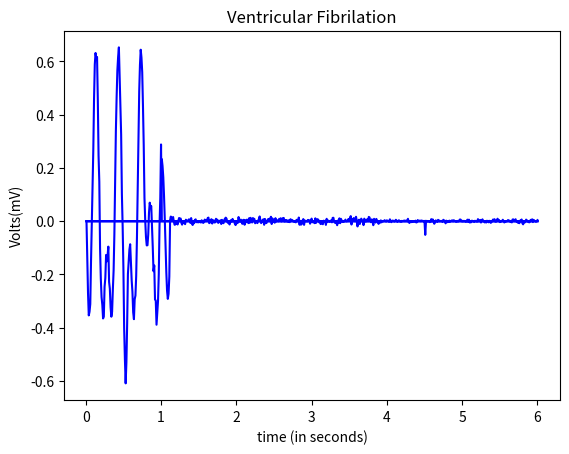

Reproduce this figure in Python.
import numpy as np
from numpy import sum,isrealobj,sqrt
from numpy.random import standard_normal
from math import cos,sin,pi
import matplotlib.pyplot as plt


def awgn(s,SNRdB,L=1):
    """
    AWGN channel
    Add AWGN noise to input signal. The function adds AWGN noise vector to signal 's' to generate a resulting signal vector 'r' of specified SNR in dB. It also
    returns the noise vector 'n' that is added to the signal 's' and the power spectral density N0 of noise added
    Parameters:
        s : input/transmitted signal vector
        SNRdB : desired signal to noise ratio (expressed in dB) for the received signal
        L : oversampling factor (applicable for waveform simulation) default L = 1.
    Returns:
        r : received signal vector (r=s+n)
"""
    gamma = 10**(SNRdB/10) #SNR to linear scale
    if s.ndim==1:# if s is single dimensional vector
        P=L*sum(abs(s)**2)/len(s) #Actual power in the vector
    else: # multi-dimensional signals like MFSK
        P=L*sum(sum(abs(s)**2))/len(s) # if s is a matrix [MxN]
    N0=P/gamma # Find the noise spectral density
    if isrealobj(s):# check if input is real/complex object type
        n = sqrt(N0/2)*standard_normal(s.shape) # computed noise
    else:
        n = sqrt(N0/2)*(standard_normal(s.shape)+1j*standard_normal(s.shape))
    r = s + n # received signal
    return r

#pwav
def p_wav(x,a_pwav,d_pwav,t_pwav,li,aa,bb,cc):
    l=li
    a=a_pwav

    for i in range(aa,bb,cc):
        x[i]=x[i]+t_pwav-0.035

    b=(2*l)/d_pwav
    n=1
    p1=1/l



    p2=np.zeros(len(x))

    harm1=np.zeros(len(x))

    for j in range(n+1):
        for i in range(aa,bb,cc):
            harm1[i] = (((sin((pi/(2*b))*(b-(2*(j+1)))))/(b-(2*(j+1)))+(sin((pi/(2*b))*(b+(2*(j+1)))))/(b+(2*(j+1))))*(2/pi))*cos(((j+1)*pi*x[i])/l)
            
            p2[i]=p2[i]+harm1[i]

    pwav=p2.copy()
    pwav=pwav*a
    pwav=awgn(pwav,20,L=1)
    return pwav

#pwav2
def p_wav2(x2,a_pwav2,d_pwav2,t_pwav2,li,aa,bb,cc):
    l=li
    a=a_pwav2

    for i in range(aa,bb,cc):
        x2[i]=x2[i]+t_pwav2-0.035

    b=(2*l)/d_pwav2
    n=1
    p1=1/l

    p2=np.zeros(len(x2))

    harm1=np.zeros(len(x2))

    for j in range(n+1):
        for i in range(aa,bb,cc):
            harm1[i] = (((sin((pi/(2*b))*(b-(2*(j+1)))))/(b-(2*(j+1)))+(sin((pi/(2*b))*(b+(2*(j+1)))))/(b+(2*(j+1))))*(2/pi))*cos(((j+1)*pi*x2[i])/l)
            
            p2[i]=p2[i]+harm1[i]

    pwav2=p2.copy()
    pwav2=pwav2*a
    pwav2=awgn(pwav2,20,L=1)
    return pwav2

#qwav
def q_wav(x1,a_qwav,d_qwav,t_qwav,li2,aa,bb,cc):
    l=li2
    for i in range(aa,bb,cc):
        x1[i]=x1[i]+t_qwav-0.05

    a=a_qwav
    b=(2*l)/d_qwav
    n=1
    q1=(a/(2*b))*(2-b)
    q2=[]

    q2=np.zeros(len(x1))

    harm5=[]
    harm5=np.zeros(len(x1))

    for j in range(n+1):
        for i in range(aa,bb,cc):
            harm5[i]=(((2*b*a)/((j+1)*(j+1)*pi*pi))*(1-cos(((j+1)*pi)/b)))*cos(((j+1)*pi*x1[i])/l)
            q2[i]=q2[i]+harm5[i]
            
            

    qwav=q2.copy()
    qwav=qwav*(-1)
    qwav=awgn(qwav,50,L=1)
    return qwav

#qwav2
def q_wav2(x3,a_qwav2,d_qwav2,t_qwav2,li2,aa,bb,cc):
    l=li2
    for i in range(aa,bb,cc):
        x3[i]=x3[i]+t_qwav2-0.05

    a=a_qwav2
    b=(2*l)/d_qwav2
    n=100
    q1=(a/(2*b))*(2-b)
    q2=[]

    q2=np.zeros(len(x3))

    harm5=[]
    harm5=np.zeros(len(x3))

    for j in range(n+1):
        for i in range(aa,bb,cc):
            harm5[i]=(((2*b*a)/((j+1)*(j+1)*pi*pi))*(1-cos(((j+1)*pi)/b)))*cos(((j+1)*pi*x3[i])/l)
            q2[i]=q2[i]+harm5[i]
            
            

    qwav2=q2.copy()
    qwav2=qwav2*(-1)
    qwav2=awgn(qwav2,19,L=1)
    return qwav2

#qrs
def qrs_wav(x2,a_qrswav,d_qrswav,li3,aa,bb,cc):
    l=li3
    
    a=a_qrswav
    b=(2*l)/d_qrswav
    n=100
    qrs1=(a/(2*b))*(2-b)
    qrs2=[]

    harm=[]

    qrs2=np.zeros(len(x2))
    harm=np.zeros(len(x2))

    for j in range(n+1):
        for i in range(aa,bb,cc):       
            harm[i]=(((2*b*a)/((j+1)*(j+1)*pi*pi))*(1-cos(((j+1)*pi)/b)))*cos(((j+1)*pi*x2[i])/l)
            qrs2[i]=qrs2[i]+harm[i]


    
    qrswav=qrs2.copy()
    for i in range(aa,bb,cc):
        qrswav[i]=qrswav[i] + qrs1+1
    return qrswav

#swav
def s_wav(x4,a_swav,d_swav,t_swav,li7,aa,bb,cc):
    l=li7  
    
    for i in range(aa,bb,cc):
        x4[i]=x4[i]-t_swav+0.035

    a=a_swav
    b=(2*l)/d_swav
    n=100
    s1=(a/(2*b))*(2-b)
    s2=[]
    harm3=[]

    s2=np.zeros(len(x4))
    harm3=np.zeros(len(x4))

    for j in range(n+1):
        for i in range(aa,bb,cc):       
            
            harm3[i]=(((2*b*a)/((j+1)*(j+1)*pi*pi))*(1-cos(((j+1)*pi)/b)))*cos(((j+1)*pi*x4[i])/l)
            s2[i]=s2[i]+harm3[i]



    swav=s2.copy()
    swav=swav*(-1)
    return swav

#swav3
def s_wav3(x3,a_swav3,d_swav3,t_swav3,li8,aa,bb,cc):
    l=li8  
    
    for i in range(aa,bb,cc):
        x3[i]=x3[i]-t_swav3+0.035

    a=a_swav3
    b=(2*l)/d_swav3
    n=100
    s1=(a/(2*b))*(2-b)
    s2=[]
    harm3=[]

    s2=np.zeros(len(x3))
    harm3=np.zeros(len(x3))

    for j in range(n+1):
        for i in range(aa,bb,cc):       
            
            harm3[i]=(((2*b*a)/((j+1)*(j+1)*pi*pi))*(1-cos(((j+1)*pi)/b)))*cos(((j+1)*pi*x3[i])/l)
            s2[i]=s2[i]+harm3[i]



    swav3=s2.copy()
    swav3=swav3*(-1)
    return swav3

#swav5
def s_wav5(x,a_swav5,d_swav5,t_swav5,li5,aa,bb,cc):
    l=li5 
    
    for i in range(aa,bb,cc):
        x[i]=x[i]-t_swav5+0.035

    a=a_swav5
    b=(2*l)/d_swav5
    n=100
    s1=(a/(2*b))*(2-b)
    s2=[]
    harm3=[]

    s2=np.zeros(len(x))
    harm3=np.zeros(len(x))

    for j in range(n+1):
        for i in range(aa,bb,cc):       
            
            harm3[i]=(((2*b*a)/((j+1)*(j+1)*pi*pi))*(1-cos(((j+1)*pi)/b)))*cos(((j+1)*pi*x[i])/l)
            s2[i]=s2[i]+harm3[i]



    swav5=s2.copy()
    swav5=swav5*(-1)
    return swav5

#twav
def t_wav(x1,a_twav,d_twav,t_twav,li2,aa,bb,cc):
    l=li2
    a=a_twav

    for i in range(aa,bb,cc):
        x1[i]=x1[i]-t_twav-0.04
    b=(2*l)/d_twav
    n=1
    t1=1/l
    t2=[]
    harm2=[]

    t2=np.zeros(len(x1))
    harm2=np.zeros(len(x1))

    for j in range(n+1):
        for i in range(aa,bb,cc):
            
            harm2[i]=(((sin((pi/(2*b))*(b-(2*(j+1)))))/(b-(2*(j+1)))+(sin((pi/(2*b))*(b+(2*(j+1)))))/(b+(2*(j+1))))*(2/pi))*cos(((j+1)*pi*x1[i])/l)
            t2[i]=t2[i]+harm2[i]


    twav=t2.copy()
    twav=twav*a
    twav= awgn(twav,20,L=1)
    return twav

#twav2
def t_wav2(x3,a_twav2,d_twav2,t_twav2,li2,aa,bb,cc):
    l=li2
    a=a_twav2

    for i in range(aa,bb,cc):
        x3[i]=x3[i]-t_twav2-0.04
    b=(2*l)/d_twav2
    n=1
    t1=1/l
    t2=[]
    harm2=[]

    t2=np.zeros(len(x3))
    harm2=np.zeros(len(x3))

    for j in range(n+1):
        for i in range(aa,bb,cc):
            
            harm2[i]=(((sin((pi/(2*b))*(b-(2*(j+1)))))/(b-(2*(j+1)))+(sin((pi/(2*b))*(b+(2*(j+1)))))/(b+(2*(j+1))))*(2/pi))*cos(((j+1)*pi*x3[i])/l)
            t2[i]=t2[i]+harm2[i]


    twav2=t2.copy()
    twav2=twav2*a
    twav2= awgn(twav2,19,L=1)
    return twav2

#twav4
def t_wav4(x4,a_twav4,d_twav4,t_twav4,li7,aa,bb,cc):
    l=li7
    a=a_twav4

    for i in range(aa,bb,cc):
        x4[i]=x4[i]-t_twav4-0.04
    b=(2*l)/d_twav4
    n=100
    t1=1/l
    t2=[]
    harm2=[]

    t2=np.zeros(len(x4))
    harm2=np.zeros(len(x4))

    for j in range(n+1):
        for i in range(aa,bb,cc):
            
            harm2[i]=(((sin((pi/(2*b))*(b-(2*(j+1)))))/(b-(2*(j+1)))+(sin((pi/(2*b))*(b+(2*(j+1)))))/(b+(2*(j+1))))*(2/pi))*cos(((j+1)*pi*x4[i])/l)
            t2[i]=t2[i]+harm2[i]


    twav4=t2.copy()
    twav4=twav4*a
    return twav4

#twav5
def t_wav5(x,a_twav5,d_twav5,t_twav5,li5,aa,bb,cc):
    l=li5
    a=a_twav5

    for i in range(aa,bb,cc):
        x[i]=x[i]-t_twav5-0.04
    b=(2*l)/d_twav5
    n=100
    t1=1/l
    t2=[]
    harm2=[]

    t2=np.zeros(len(x))
    harm2=np.zeros(len(x))

    for j in range(n+1):
        for i in range(aa,bb,cc):
            
            harm2[i]=(((sin((pi/(2*b))*(b-(2*(j+1)))))/(b-(2*(j+1)))+(sin((pi/(2*b))*(b+(2*(j+1)))))/(b+(2*(j+1))))*(2/pi))*cos(((j+1)*pi*x[i])/l)
            t2[i]=t2[i]+harm2[i]


    twav5=t2.copy()
    twav5=twav5*a
    return twav5

#twav6
def t_wav6(x4,a_twav6,d_twav6,t_twav6,li6,aa,bb,cc):
    l=li6
    a=a_twav6

    for i in range(aa,bb,cc):
        x4[i]=x4[i]-t_twav6-0.04
    b=(2*l)/d_twav6
    n=1
    t1=1/l
    t2=[]
    harm2=[]

    t2=np.zeros(len(x4))
    harm2=np.zeros(len(x4))

    for j in range(n+1):
        for i in range(aa,bb,cc):
            
            harm2[i]=(((sin((pi/(2*b))*(b-(2*(j+1)))))/(b-(2*(j+1)))+(sin((pi/(2*b))*(b+(2*(j+1)))))/(b+(2*(j+1))))*(2/pi))*cos(((j+1)*pi*x4[i])/l)
            t2[i]=t2[i]+harm2[i]


    twav6=t2.copy()
    twav6=twav6*a
    twav6= awgn(twav6,20,L=1)
    return twav6

#twav7
def t_wav7(x3,a_twav7,d_twav7,t_twav7,li8,aa,bb,cc):
    l=li8
    a=a_twav7

    for i in range(aa,bb,cc):
        x3[i]=x3[i]-t_twav7-0.04
    b=(2*l)/d_twav7
    n=100
    t1=1/l
    t2=[]
    harm2=[]

    t2=np.zeros(len(x3))
    harm2=np.zeros(len(x3))

    for j in range(n+1):
        for i in range(aa,bb,cc):
            
            harm2[i]=(((sin((pi/(2*b))*(b-(2*(j+1)))))/(b-(2*(j+1)))+(sin((pi/(2*b))*(b+(2*(j+1)))))/(b+(2*(j+1))))*(2/pi))*cos(((j+1)*pi*x3[i])/l)
            t2[i]=t2[i]+harm2[i]


    twav7=t2.copy()
    twav7=twav7*a
    return twav7

####################################################################################################################################################################################################
#                                   main
####################################################################################################################################################################################################
def main():
    #################################
    # part 1 variables
    #################################
    x1=np.arange(0.01,1+0.01,0.01)
    aa1=0
    bb1=100
    cc1=1
    #x1=0.01:0.01:1       #x - x1
    li=30/200
    li5=30/70
    
    a_pwav=1
    d_pwav=0.10
    t_pwav=0.2
    
    a_qwav=0.4
    d_qwav=0.5
    t_qwav=0.07
    
    
    a_swav5=0.3
    d_swav5=0.06
    t_swav5=0.065+0.5
    
    a_twav5=0.35
    d_twav5=0.1
    t_twav5=0.2+0.601
        
    ###########################################
    # part 2 variables
    ###########################################     
    #x2=1:0.01:1.11  #x1 - x2
    
    aa2=100        #control variables
    bb2=111
    cc2=1

    x2=np.zeros(600)
    c=1.00
    for i in range(aa2,bb2,cc2):
        x2[i]=c
        c=c+0.01

    li2=30/350
    
    a_twav=0.6
    d_twav=0.14
    t_twav=0.1
        
    ###########################################
    # part 3 variables
    ###########################################   

    #x3=1.12:0.01:3.9    #x4 - x3    1.11-3.9
    
    aa3=111       #control variables
    bb3=390
    cc3=1

    x3=np.zeros(600)
    c=1.11
    for i in range(aa3,bb3,cc3):
        x3[i]=c
        c=c+0.01


    li6=30/280
    li7=30/100
    
    a_twav6=0.2
    d_twav6=0.14
    t_twav6=0.1
    
    a_swav=0.13
    d_swav=0.06
    t_swav=0.065
    
    a_twav4=0.13
    d_twav4=0.1
    t_twav4=0.2
        
    ###########################################
    # part 4 variables
    ###########################################       

    #x4=3.9:0.01:4.51    #x2 - x4
   
    aa4=390       #control variables
    bb4=451
    cc4=1

    x4=np.zeros(600)
    c=3.9
    for i in range(aa4,bb4,cc4):
        x4[i]=c
        c=c+0.01

    a_pwav2=1
    d_pwav2=0.10
    t_pwav2=0.25

    ###########################################
    # part 5 variables
    ###########################################   

    #x5=4.5:0.01:6       #x3 - x5
    
    aa5=450       #control variables
    bb5=600
    cc5=1

    x5=np.zeros(600)
    c=4.5
    for i in range(aa5,bb5,cc5):
        x5[i]=c
        c=c+0.01

    a_pwav2=1
    d_pwav2=0.10
    t_pwav2=0.25

    
    li8=30/77
    a_twav2=0.2
    d_twav2=0.14
    t_twav2=0.04+0.03
    
    a_qwav2=0.2
    d_qwav2=0.5
    t_qwav2=0.07+0.03
    
    a_swav3=0.13
    d_swav3=0.09
    t_swav3=0.065+0.15
    
    a_twav7=0.13
    d_twav7=0.1
    t_twav7=0.20+0.15
        
        
    ######################################################################
    # fucntion calls
    ######################################################################    
    #1st call
    x1=np.arange(0.01,1+0.01,0.01)
    y=p_wav(x1,a_pwav,d_pwav,t_pwav,li,aa1,bb1,cc1)
    

    #qwav output
    #qwav=q_wav(x,a_qwav,d_qwav,t_qwav,li)
        
    #qrswav output
    #qrswav=qrs_wav(x2,a_qrswav,d_qrswav,li3);
    #swav output



    #2nd call
    x3=np.zeros(600)
    c=1.11
    for i in range(aa3,bb3,cc3):
        x3[i]=c
        c=c+0.01

    swav=s_wav(x3,a_swav,d_swav,t_swav,li7,aa3,bb3,cc3)
    

    #3rd call
    x2=np.zeros(600)
    c=1.00
    for i in range(aa2,bb2,cc2):
        x2[i]=c
        c=c+0.01
    d=t_wav(x2,a_twav,d_twav,t_twav,li2,aa2,bb2,cc2)

    
    
    #4th call
    x2=np.zeros(600)
    c=1.00
    for i in range(aa2,bb2,cc2):
        x2[i]=c
        c=c+0.01
    g=q_wav(x2,a_qwav,d_qwav,t_qwav,li2,aa2,bb2,cc2)

    
    
    #5th call
    x4=np.zeros(600)
    c=3.9
    for i in range(aa4,bb4,cc4):
        x4[i]=c
        c=c+0.01
    y2=p_wav2(x4,a_pwav2,d_pwav2,t_pwav2,li,aa4,bb4,cc4)
    

    #`th call
    '''x5=np.zeros(600)
    c=4.5
    for i in range(aa5,bb5,cc5):
        x5[i]=c
        c=c+0.01'''


    #6th call
    x5=np.zeros(600)
    c=4.5
    for i in range(aa5,bb5,cc5):
        x5[i]=c
        c=c+0.01
    d2=t_wav2(x5,a_twav2,d_twav2,t_twav2,li2,aa5,bb5,cc5)
    
    
    
    #7th call
    x5=np.zeros(600)
    c=4.5
    for i in range(aa5,bb5,cc5):
        x5[i]=c
        c=c+0.01
    g2=q_wav2(x5,a_qwav2,d_qwav2,t_qwav2,li2,aa5,bb5,cc5)
    


    #8th call
    x1=np.arange(0.01,1+0.01,0.01)
    twav5=t_wav5(x1,a_twav5,d_twav5,t_twav5,li5,aa1,bb1,cc1)



    #9th call
    x1=np.arange(0.01,1+0.01,0.01)
    swav5=s_wav5(x1,a_swav5,d_swav5,t_swav5,li5,aa1,bb1,cc1)
    


    #10th call
    x3=np.zeros(600)
    c=1.11
    for i in range(aa3,bb3,cc3):
        x3[i]=c
        c=c+0.01
    d9=t_wav6(x3,a_twav6,d_twav6,t_twav6,li6,aa3,bb3,cc3)
    


    #11th call
    x3=np.zeros(600)
    c=1.11
    for i in range(aa3,bb3,cc3):
        x3[i]=c
        c=c+0.01
    twav4=t_wav4(x3,a_twav4,d_twav4,t_twav4,li7,aa3,bb3,cc3)
    


    #12th call
    x5=np.zeros(600)
    c=4.5
    for i in range(aa5,bb5,cc5):
        x5[i]=c
        c=c+0.01
    
    twav7=t_wav7(x5,a_twav7,d_twav7,t_twav7,li8,aa5,bb5,cc5)


    #13th call
    x5=np.zeros(600)
    c=4.5
    for i in range(aa5,bb5,cc5):
        x5[i]=c
        c=c+0.01
    
    swav3=s_wav3(x5,a_swav3,d_swav3,t_swav3,li8,aa5,bb5,cc5)

    #ECG OUTPUT###################################################################################################

    
    #ecg 1 
    #ecg1=y+twav5+swav5
    ecg1=np.zeros(600)
    aa1=0
    bb1=100
    cc1=1
    for i in range(aa1,bb1,cc1):
        ecg1[i]=y[i]+twav5[i]+swav5[i]

    #ecg 2
    #ecg2=d+g
    ecg2=np.zeros(600)
    for i in range(aa2,bb2,cc2):
        ecg2[i]=d[i]+g[i]
    
    #ecg 3
    #ecg3=y2
    ecg3=np.zeros(600)
    for i in range(aa3,bb3,cc3):
        ecg3[i]=y2[i]

    #ecg 4
    #ecg4=d2+g2+swav3+twav7
    ecg4=np.zeros(600)
    for i in range(aa4,bb4,cc4):
        ecg4[i]=d2[i]+g2[i]+swav3[i]+twav7[i]

    #ecg 5
    #ecg5=d9+twav4+swav
    ecg5=np.zeros(600)
    for i in range(aa5,bb5,cc5):
        ecg5[i]=d9[i]+twav4[i]+swav[i]

    
    
    #########################################################################
    #   slicing
    #########################################################################
    #ECG1=ecg1
    ##
    #3
    ##

  
    #XX1=np.arange(3.88,6+0.01,0.01)
    ECG1=np.zeros(100, dtype = float)    #100-111
    for i in range(0,100,1):
    
        ECG1[i]=ecg1[i]




    
    #XX1=np.arange(3.88,6+0.01,0.01)
    ECG2=np.zeros(13, dtype = float)    #100-111
    for i in range(100,111,1):
    
        ECG2[i-100]=ecg2[i]


    
    #XX1=np.arange(3.88,6+0.01,0.01)
    ECG3=np.zeros(280, dtype = float)   #111-390
    for i in range(111,390,1):
    
        ECG3[i-111]=ecg3[i]

    
    #XX1=np.arange(3.88,6+0.01,0.01)
    ECG4=np.zeros(62, dtype = float)    #390-451
    for i in range(390,451,1):
    
        ECG4[i-390]=ecg4[i]

    
    #XX1=np.arange(3.88,6+0.01,0.01)
    ECG5=np.zeros(150, dtype = float)    #451-600
    for i in range(451,600,1):
    
        ECG5[i-451]=ecg5[i]



    a1=np.arange(0.01,1+0.01,0.01)
    a2=np.arange(1,1.11+0.01,0.01)
    a3=np.arange(1.11,3.9+0.01,0.01)
    a4=np.arange(3.9,4.51+0.01,0.01)
    a5=np.arange(4.51,6+0.01,0.01)

    #changing y axis scaling

    '''axes = plt.gca()
    #axes.set_xlim([xmin,xmax])
    ymin=-3
    ymax=4
    axes.set_ylim([ymin,ymax])'''

    '''plt.plot(a1,ECG1,color="blue")
    plt.plot(a2,ECG2,color="blue")
    plt.plot(a3,ECG3,
    color="blue")
    plt.plot(a4,ECG4,color="blue")
    plt.plot(a5,ECG5,color="blue")'''
    a=np.arange(0.01,6+0.01,0.01)
    plt.plot(a,ecg1,color="blue")
    plt.plot(a,ecg2,color="blue")
    plt.plot(a,ecg3,color="blue")
    plt.plot(a,ecg4,color="blue")
    plt.plot(a,ecg5,color="blue")
    

    plt.title('Ventricular Fibrilation')
    plt.xlabel('time (in seconds)')
    plt.ylabel('Volts(mV)')
    plt.show()

    print()
    '''print(aa1)
    print(bb1)
    print(cc1)
    print(aa2)
    print(bb2)
    print(cc2)
    print(aa3)
    print(bb3)
    print(cc3)
    print(aa4)
    print(bb4)
    print(cc4)
    print(aa5)
    print(bb5)
    print(cc5)'''
   

main()